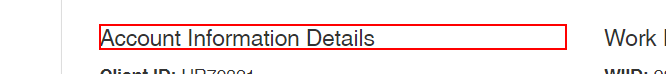
Task: ACME System 1
Workflow: 2_GetClientInformation

Step 1 [try]: find the heading 'Account Information Details' in window 'ACME System 1 - Work Items' (chrome.exe)

Step 2 [try]: Attach Browser 'ACME' in window 'ACME System 1 - Work Items' (chrome.exe) (no picture)

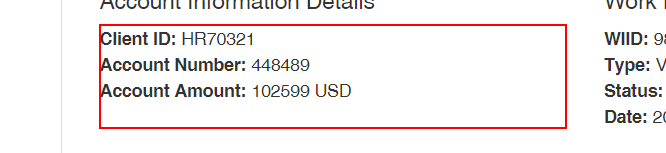
Step 3 [try]: get-text from the paragraph 'Client ID: *                         Account Number: *                         Account Amount: *'